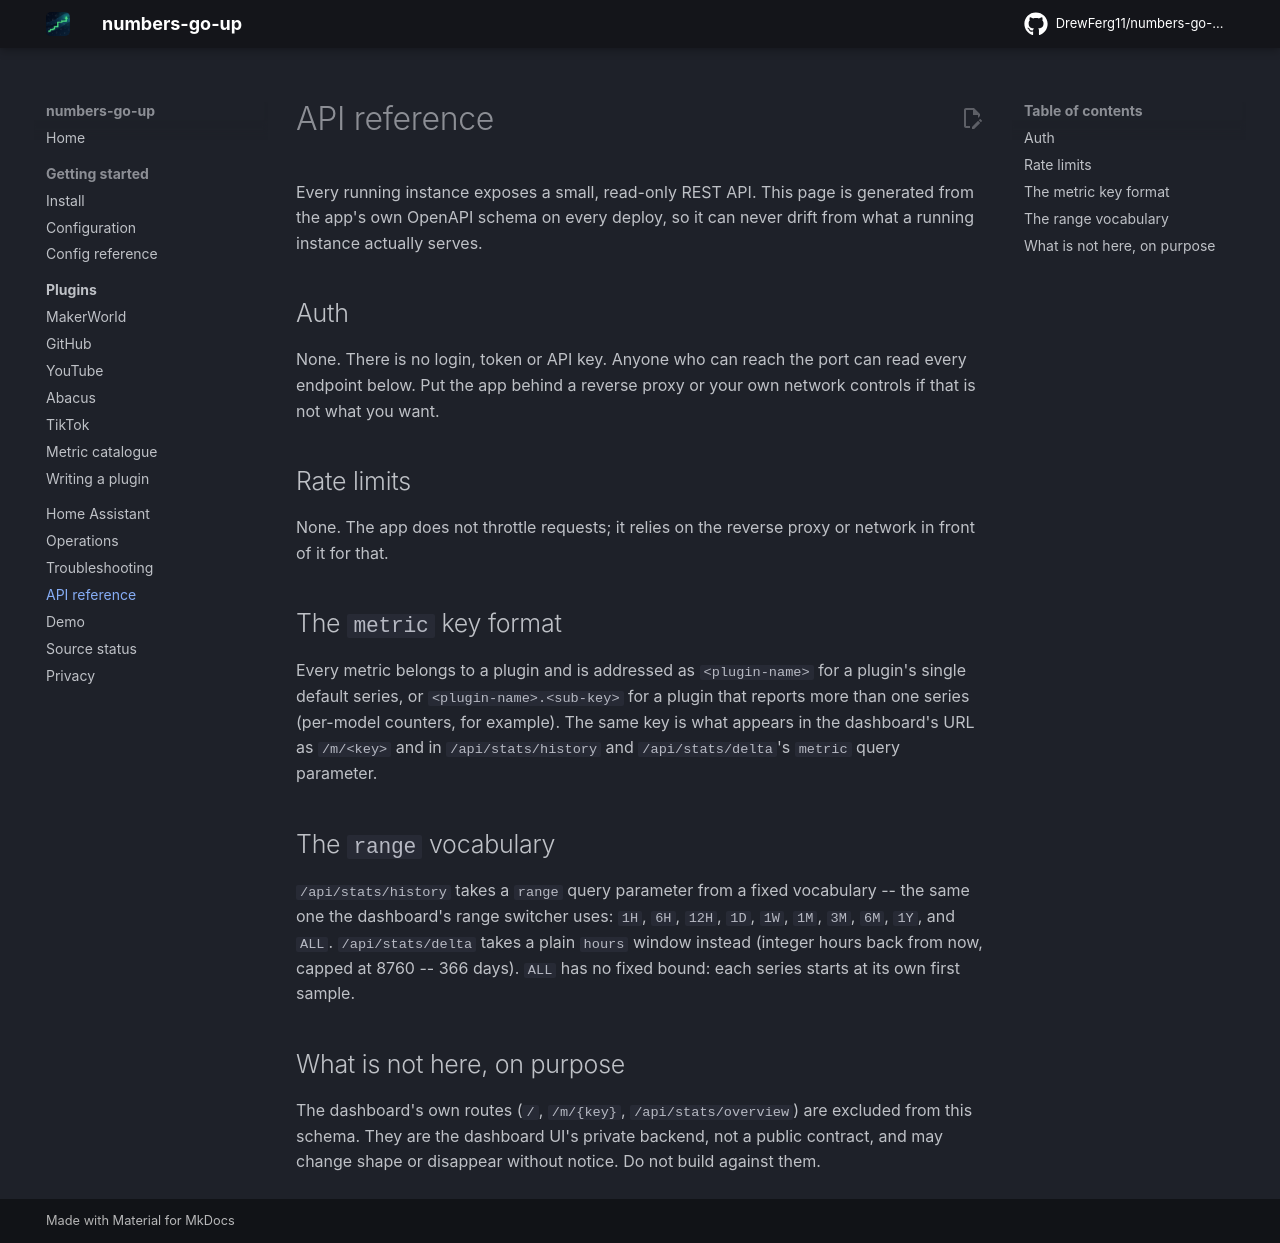

repository: DrewFerg11/numbers-go-up · page: api/index.html · generator: mkdocs

# API reference

Every running instance exposes a small, read-only REST API. This page is
generated from the app's own OpenAPI schema on every deploy, so it can never
drift from what a running instance actually serves.

## Auth

None. There is no login, token or API key. Anyone who can reach the port can
read every endpoint below. Put the app behind a reverse proxy or your own
network controls if that is not what you want.

## Rate limits

None. The app does not throttle requests; it relies on the reverse proxy or
network in front of it for that.

## The `metric` key format

Every metric belongs to a plugin and is addressed as `<plugin-name>` for a
plugin's single default series, or `<plugin-name>.<sub-key>` for a plugin
that reports more than one series (per-model counters, for example). The
same key is what appears in the dashboard's URL as `/m/<key>` and in
`/api/stats/history` and `/api/stats/delta`'s `metric` query parameter.

## The `range` vocabulary

`/api/stats/history` takes a `range` query parameter from a fixed vocabulary
-- the same one the dashboard's range switcher uses: `1H`, `6H`, `12H`,
`1D`, `1W`, `1M`, `3M`, `6M`, `1Y`, and `ALL`. `/api/stats/delta` takes a plain
`hours` window instead (integer hours back from now, capped at 8760 --
366 days). `ALL` has no fixed bound: each series starts at its own first
sample.

## What is not here, on purpose

The dashboard's own routes (`/`, `/m/{key}`, `/api/stats/overview`) are
excluded from this schema. They are the dashboard UI's private backend, not
a public contract, and may change shape or disappear without notice. Do not
build against them.

<div id="redoc-container"></div>
<script src="../assets/redoc.standalone.js"></script>
<script>
  Redoc.init(
    "../assets/openapi.json",
    {},
    document.getElementById("redoc-container")
  );
</script>
